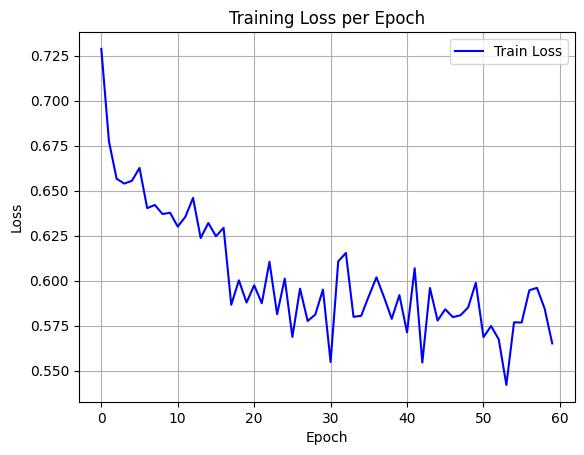

The file beside this chart, header and first rows:
epoch, train_loss
0, 0.7288
1, 0.6774
2, 0.6567
3, 0.654
4, 0.6555
5, 0.6627
6, 0.6403
7, 0.6421
8, 0.6371
9, 0.6377
10, 0.6301
11, 0.6355
12, 0.646
13, 0.6237
14, 0.6321
15, 0.6247
16, 0.6294
17, 0.5866
18, 0.6002
19, 0.5879
20, 0.5975
21, 0.5875
22, 0.6105
23, 0.5814
24, 0.6012
25, 0.5688
26, 0.5956
27, 0.5776
28, 0.5812
29, 0.5951
30, 0.5548
31, 0.6107
32, 0.6154
33, 0.5799
34, 0.5805
35, 0.5914
36, 0.6019
37, 0.5908
38, 0.5788
39, 0.592
40, 0.5713
41, 0.6069
42, 0.5545
43, 0.5959
44, 0.5779
45, 0.5841
46, 0.5797
47, 0.5808
48, 0.5852
49, 0.5988
50, 0.5686
51, 0.5748
52, 0.5674
53, 0.5421
54, 0.5769
55, 0.5768
56, 0.5947
57, 0.596
58, 0.5846
59, 0.5652
